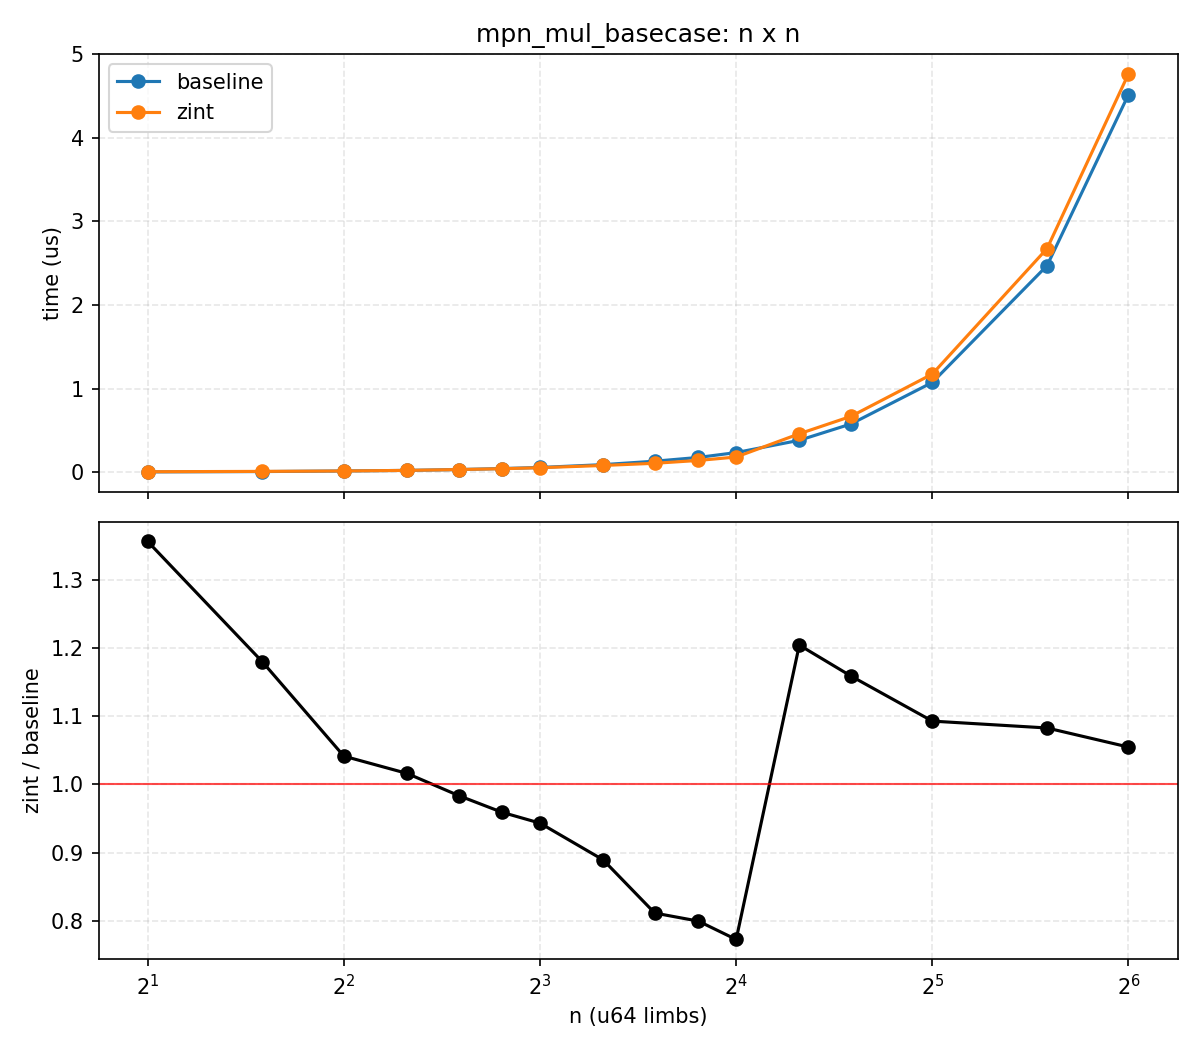

Data behind this chart, as committed beside it:
n, bi_us, zint_us, zint_over_bi
2, 0.004, 0.006, 1.356
3, 0.008, 0.010, 1.18
4, 0.015, 0.015, 1.042
5, 0.022, 0.022, 1.016
6, 0.032, 0.032, 0.9838
7, 0.044, 0.042, 0.9591
8, 0.057, 0.054, 0.9434
10, 0.091, 0.081, 0.8895
12, 0.132, 0.107, 0.8116
14, 0.177, 0.141, 0.7998
16, 0.235, 0.182, 0.7729
20, 0.382, 0.460, 1.204
24, 0.577, 0.668, 1.159
32, 1.074, 1.174, 1.093
48, 2.471, 2.675, 1.083
64, 4.516, 4.764, 1.055
